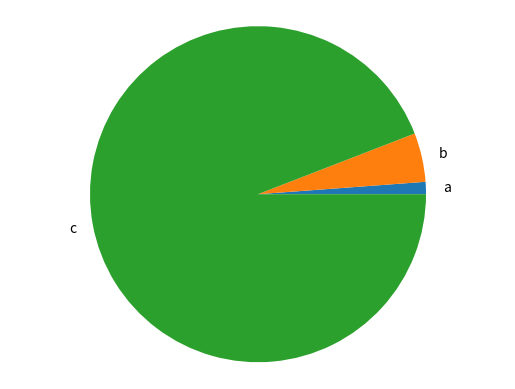
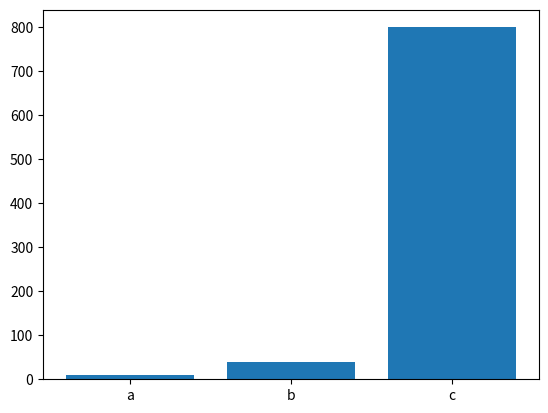

The matplotlib source for these figures, in order:
import matplotlib.pyplot as plt

def generate_bar_chart(labels, values):
  fig, ax = plt.subplots() # figura y el eje
  ax.bar(labels, values)# grafica de barras
  plt.show()

def generate_pie_chart(labels, values):
  fig, ax = plt.subplots()
  ax.pie(values, labels=labels)
  ax.axis('equal')
  plt.show()

if __name__ == '__main__':
  labels = ['a', 'b', 'c']
  values = [10, 40, 800]
  # generate_bar_chart(labels, values)
  generate_pie_chart(labels, values) 
  generate_bar_chart(labels, values) 
